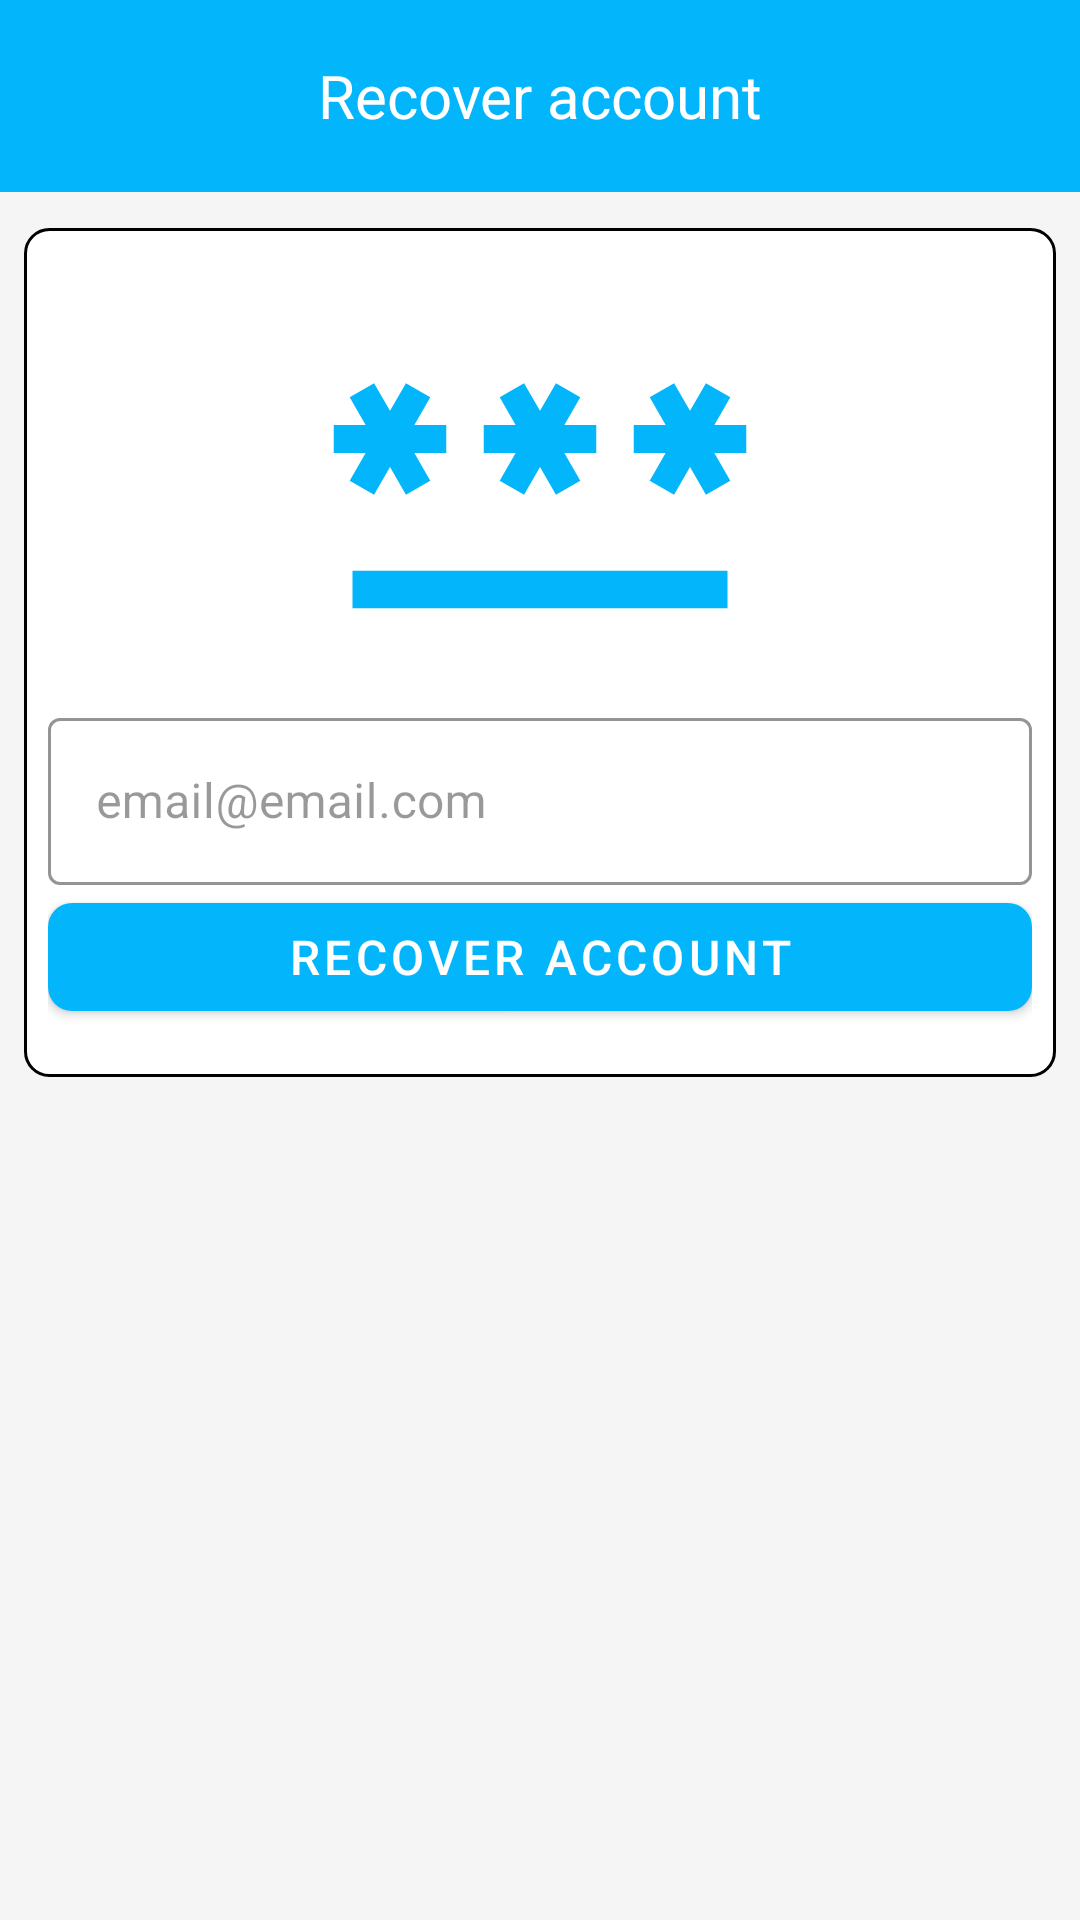

Write the Android layout XML for this screen, with the resource values it uses.
<!-- AndroidManifest.xml: application theme Theme.RelatóriosDeRotas -->
<!-- res/layout/fragment_recover.xml -->
<?xml version="1.0" encoding="utf-8"?>
<androidx.constraintlayout.widget.ConstraintLayout
    xmlns:android="http://schemas.android.com/apk/res/android"
    xmlns:app="http://schemas.android.com/apk/res-auto"
    xmlns:tools="http://schemas.android.com/tools"
    android:background="@color/color_bg_light"
    android:layout_width="match_parent"
    android:layout_height="match_parent">

    <com.google.android.material.appbar.AppBarLayout
        android:id="@+id/toolbar"
        android:layout_width="match_parent"
        android:layout_height="wrap_content"
        app:layout_constraintTop_toTopOf="parent">

        <androidx.appcompat.widget.Toolbar
            android:layout_width="match_parent"
            android:layout_height="wrap_content"
            android:background="@color/color_default">

            <TextView
                android:layout_width="wrap_content"
                android:layout_height="wrap_content"
                android:text="@string/recover_account"
                android:textColor="@color/white"
                android:textSize="20sp"
                android:layout_gravity="center"/>
        </androidx.appcompat.widget.Toolbar>
    </com.google.android.material.appbar.AppBarLayout>

    <androidx.core.widget.NestedScrollView
        android:layout_width="match_parent"
        android:layout_height="0dp"
        android:layout_marginTop="8dp"
        app:layout_constraintTop_toBottomOf="@id/toolbar"
        app:layout_constraintBottom_toBottomOf="parent"
        app:layout_constraintStart_toStartOf="parent"
        app:layout_constraintEnd_toEndOf="parent">

        <androidx.constraintlayout.widget.ConstraintLayout
            android:id="@+id/container_recover"
            style="@style/FormContainer"
            android:layout_marginHorizontal="8dp">

            

            <ImageView
                android:id="@+id/ic_new_user"
                android:layout_width="150dp"
                android:layout_height="150dp"
                android:contentDescription="@string/description_img_new_user"
                android:src="@drawable/ic_password"
                app:layout_constraintEnd_toEndOf="parent"
                app:layout_constraintStart_toStartOf="parent"
                app:layout_constraintTop_toTopOf="parent" />

            <com.google.android.material.textfield.TextInputLayout
                android:id="@+id/textInputLayoutEmail"
                style="@style/TextInputLayoutStyle"
                android:hint="@string/email"
                app:endIconMode="clear_text"
                app:layout_constraintTop_toBottomOf="@id/ic_new_user"
                app:layout_constraintStart_toStartOf="parent"
                app:layout_constraintEnd_toEndOf="parent">

                <com.google.android.material.textfield.TextInputEditText
                    android:id="@+id/editTextEmail"
                    style="@style/TextInputEditTextStyle"
                    android:inputType="textEmailAddress" />

            </com.google.android.material.textfield.TextInputLayout>

            <com.google.android.material.button.MaterialButton
                android:id="@+id/buttonRecover"
                style="@style/ButtonStyle"
                android:text="@string/recover_account"
                app:layout_constraintTop_toBottomOf="@+id/textInputLayoutEmail"
                app:layout_constraintStart_toStartOf="parent"
                app:layout_constraintEnd_toEndOf="parent" />

            <ProgressBar
                android:id="@+id/progressBar"
                style="@style/ProgressBarStyle"
                app:layout_constraintTop_toBottomOf="@+id/buttonRecover"
                app:layout_constraintStart_toStartOf="parent"
                app:layout_constraintEnd_toEndOf="parent"
                tools:visibility="visible" />

            

        </androidx.constraintlayout.widget.ConstraintLayout>
    </androidx.core.widget.NestedScrollView>
</androidx.constraintlayout.widget.ConstraintLayout>
<!-- resources referenced by this layout -->
<resources>
  <color name="color_bg_light">#f5f5f5</color>
  <color name="color_default">#03b6fc</color>
  <color name="white">#FFFFFFFF</color>
  <string name="description_img_new_user">img_new_user</string>
  <string name="email">email@email.com</string>
  <string name="recover_account">Recover account</string>
  <style name="ButtonStyle" parent="Widget.MaterialComponents.Button">
          <item name="android:layout_width">0dp</item>
          <item name="android:layout_height">wrap_content</item>
          <item name="android:textSize">16sp</item>
          <item name="android:paddingStart">16dp</item>
          <item name="android:paddingEnd">16dp</item>
          <item name="cornerRadius">8dp</item>
          <item name="android:textColor">@color/colorButtonText</item>
          <item name="backgroundTint">@color/colorButtonBackground</item>
      </style>
  <style name="FormContainer">
          <item name="android:layout_width">match_parent</item>
          <item name="android:layout_height">wrap_content</item>
          <item name="android:background">@drawable/bg_form</item>
          <item name="android:padding">8dp</item>
          <item name="android:layout_marginTop">4dp</item>
          <item name="elevation">8dp</item>
      </style>
  <style name="ProgressBarStyle" parent="Widget.Material3.CircularProgressIndicator">
          <item name="android:layout_width">wrap_content</item>
          <item name="android:layout_height">wrap_content</item>
          <item name="android:layout_gravity">center_horizontal</item>
          <item name="android:visibility">visible</item>
          <item name="android:layout_marginTop">8dp</item>
          <item name="android:indeterminateTint">@color/color_default</item>
      </style>
  <style name="TextInputEditTextStyle" parent="Widget.MaterialComponents.TextInputEditText.OutlinedBox">
          <item name="android:layout_width">match_parent</item>
          <item name="android:layout_height">wrap_content</item>
          <item name="android:textSize">16sp</item>
          <item name="android:textColor">@color/color_text_principal</item>
      </style>
  <style name="TextInputLayoutStyle" parent="Widget.MaterialComponents.TextInputLayout.OutlinedBox">
          <item name="android:layout_width">match_parent</item>
          <item name="android:layout_height">wrap_content</item>
          <item name="endIconMode">clear_text</item>
          <item name="boxStrokeColor">@color/color_default</item>
          <item name="hintTextColor">@color/colorHintText</item>
          <item name="android:textColorHint">@color/colorHintText</item>
      </style>
  <style name="Theme.RelatóriosDeRotas" parent="Base.Theme.RelatóriosDeRotas" />
  <color name="colorButtonText">#FFFFFFFF</color>
  <color name="colorButtonBackground">#03b6fc</color>
  <!-- drawable bg_form (drawable) -->
  <?xml version="1.0" encoding="utf-8"?>
  <shape xmlns:android="http://schemas.android.com/apk/res/android"
      android:shape="rectangle">
  
      <solid android:color="@color/white"/>
      <corners android:radius="8dp" />
      <stroke android:width="1dp"/>
  
  </shape>
  <color name="color_text_principal">#333333</color>
  <color name="colorHintText">#66000000</color>
  <style name="Base.Theme.RelatóriosDeRotas" parent="Theme.Material3.DayNight.NoActionBar">
          
          
  
          <item name="android:statusBarColor">@color/color_default</item>
  
      </style>
</resources>
